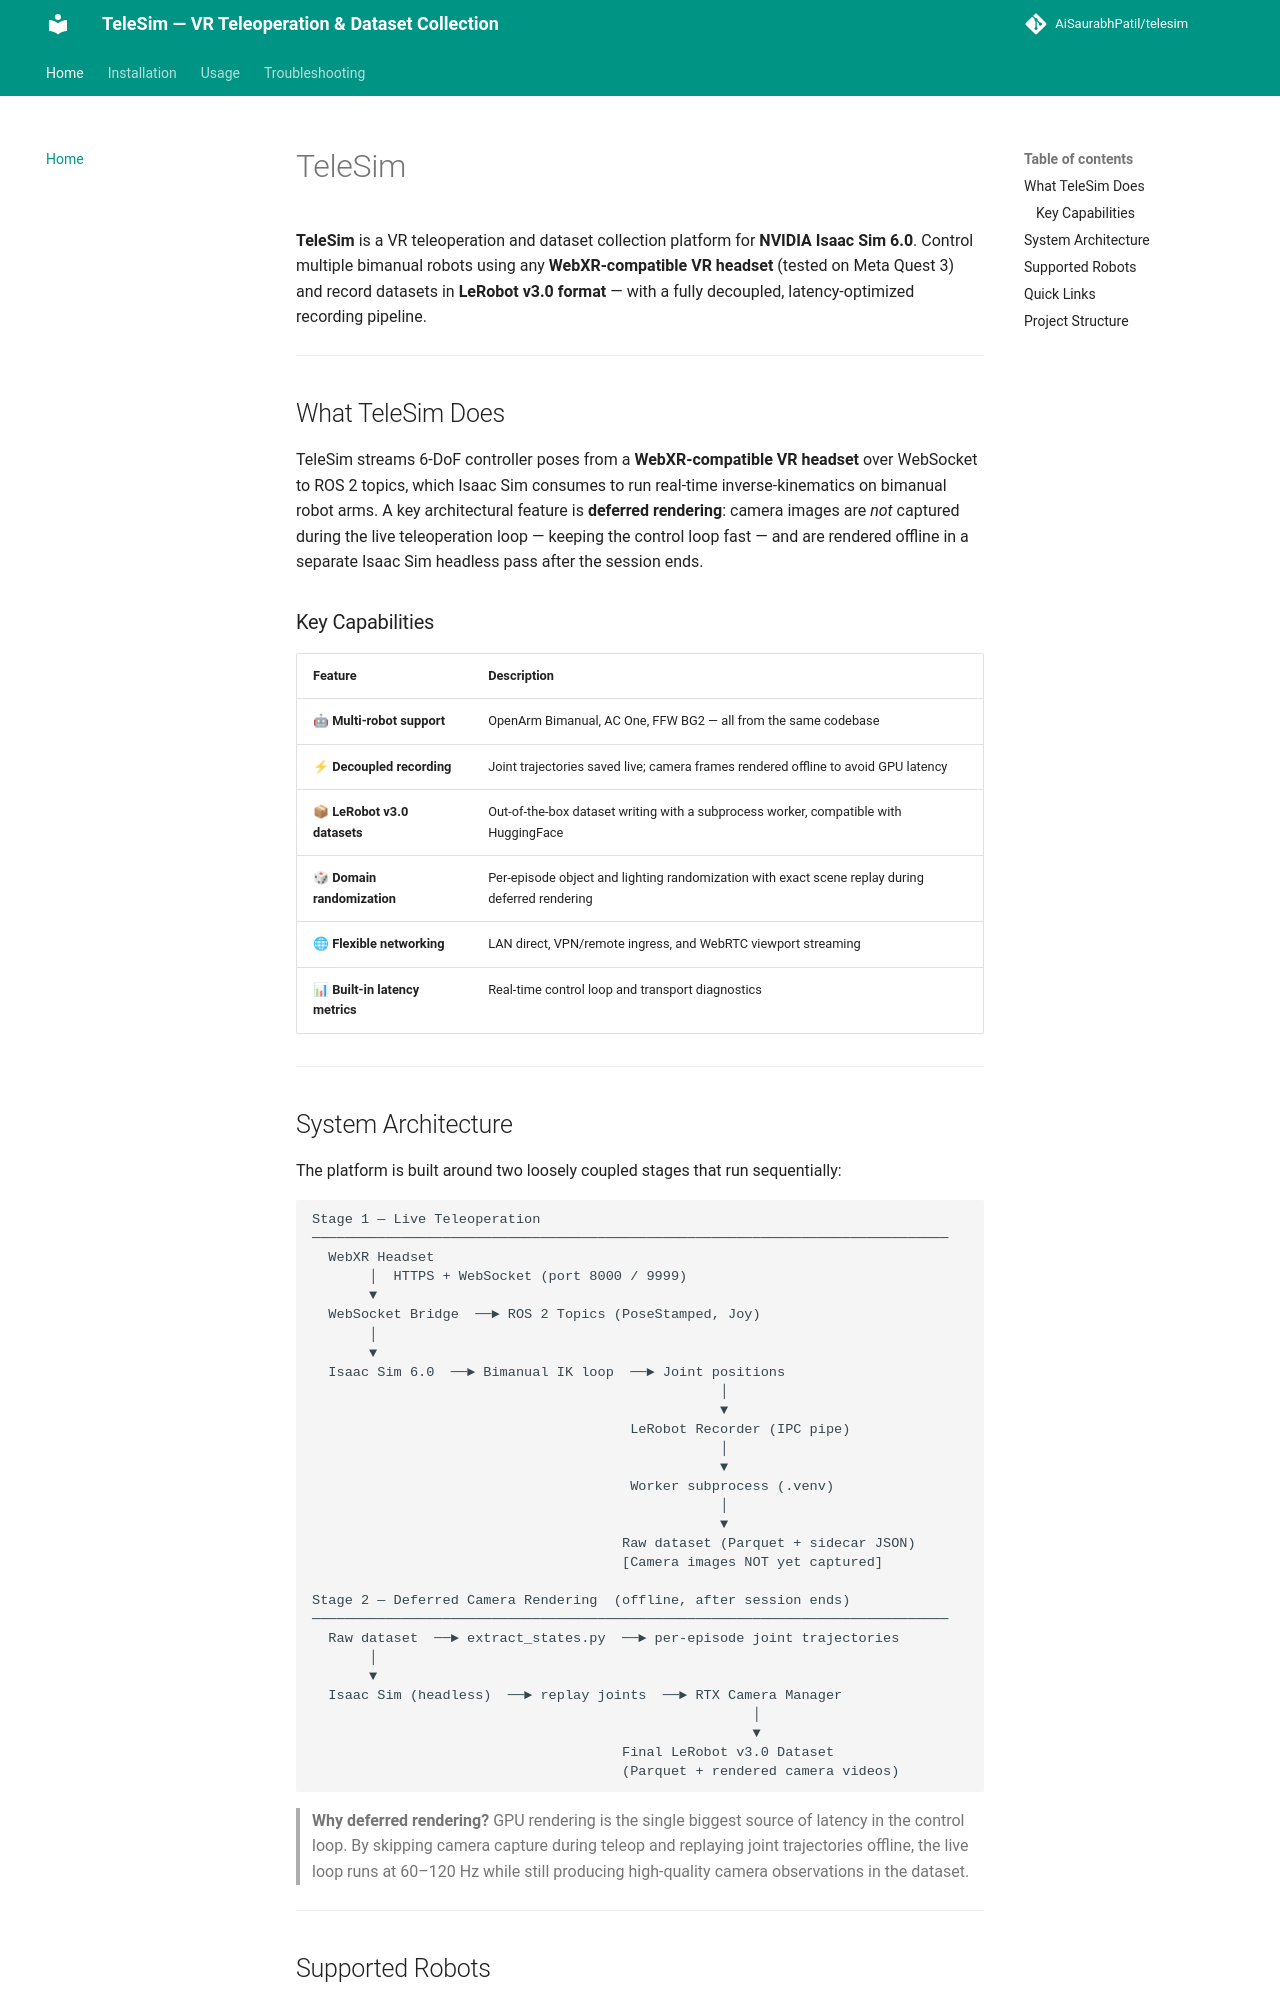

repository: AiSaurabhPatil/quest3_streamer · page: index.html · generator: mkdocs

# TeleSim

**TeleSim** is a VR teleoperation and dataset collection platform for **NVIDIA Isaac Sim 6.0**.
Control multiple bimanual robots using any **WebXR-compatible VR headset** (tested on Meta Quest 3)
and record datasets in **LeRobot v3.0 format** — with a fully decoupled, latency-optimized recording pipeline.

---

## What TeleSim Does

TeleSim streams 6-DoF controller poses from a **WebXR-compatible VR headset** over WebSocket to
ROS 2 topics, which Isaac Sim consumes to run real-time inverse-kinematics on bimanual robot arms.
A key architectural feature is **deferred rendering**: camera images are *not* captured during the
live teleoperation loop — keeping the control loop fast — and are rendered offline in a separate
Isaac Sim headless pass after the session ends.

### Key Capabilities

| Feature | Description |
|---------|-------------|
| 🤖 **Multi-robot support** | OpenArm Bimanual, AC One, FFW BG2 — all from the same codebase |
| ⚡ **Decoupled recording** | Joint trajectories saved live; camera frames rendered offline to avoid GPU latency |
| 📦 **LeRobot v3.0 datasets** | Out-of-the-box dataset writing with a subprocess worker, compatible with HuggingFace |
| 🎲 **Domain randomization** | Per-episode object and lighting randomization with exact scene replay during deferred rendering |
| 🌐 **Flexible networking** | LAN direct, VPN/remote ingress, and WebRTC viewport streaming |
| 📊 **Built-in latency metrics** | Real-time control loop and transport diagnostics |

---

## System Architecture

The platform is built around two loosely coupled stages that run sequentially:

```
Stage 1 — Live Teleoperation
──────────────────────────────────────────────────────────────────────────────
  WebXR Headset
       │  HTTPS + WebSocket (port 8000 / 9999)
       ▼
  WebSocket Bridge  ──► ROS 2 Topics (PoseStamped, Joy)
       │
       ▼
  Isaac Sim 6.0  ──► Bimanual IK loop  ──► Joint positions
                                                  │
                                                  ▼
                                       LeRobot Recorder (IPC pipe)
                                                  │
                                                  ▼
                                       Worker subprocess (.venv)
                                                  │
                                                  ▼
                                      Raw dataset (Parquet + sidecar JSON)
                                      [Camera images NOT yet captured]

Stage 2 — Deferred Camera Rendering  (offline, after session ends)
──────────────────────────────────────────────────────────────────────────────
  Raw dataset  ──► extract_states.py  ──► per-episode joint trajectories
       │
       ▼
  Isaac Sim (headless)  ──► replay joints  ──► RTX Camera Manager
                                                      │
                                                      ▼
                                      Final LeRobot v3.0 Dataset
                                      (Parquet + rendered camera videos)
```

> **Why deferred rendering?** GPU rendering is the single biggest source of latency in the
> control loop. By skipping camera capture during teleop and replaying joint trajectories offline,
> the live loop runs at 60–120 Hz while still producing high-quality camera observations in the dataset.

---
